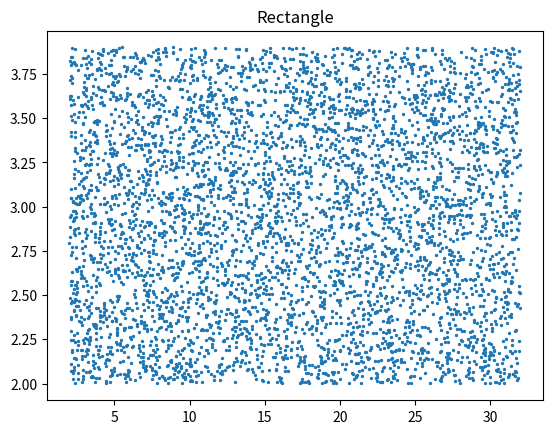
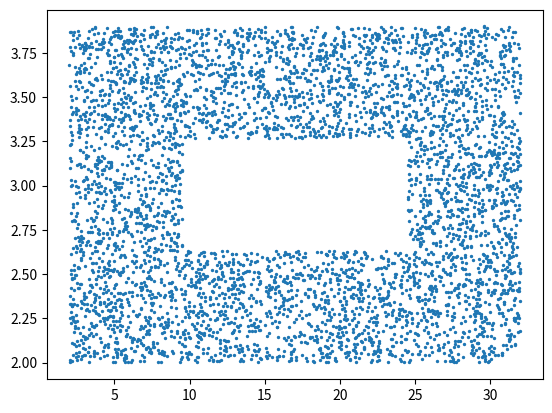
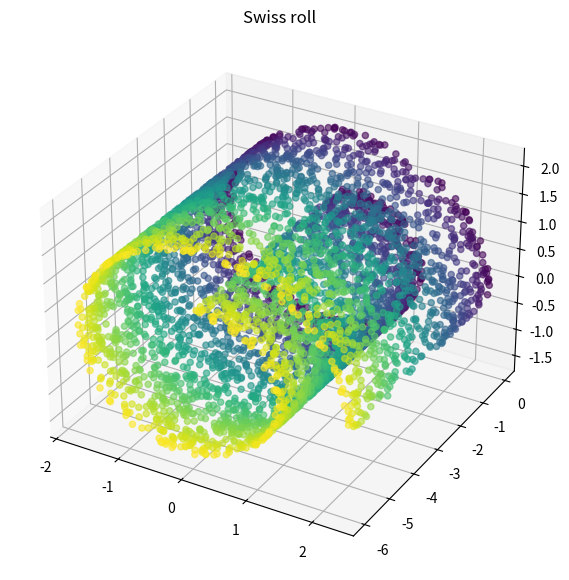
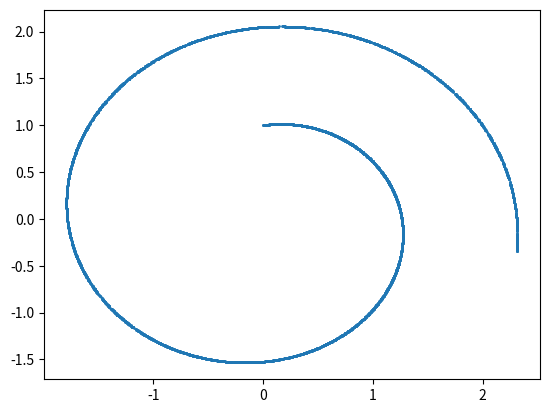
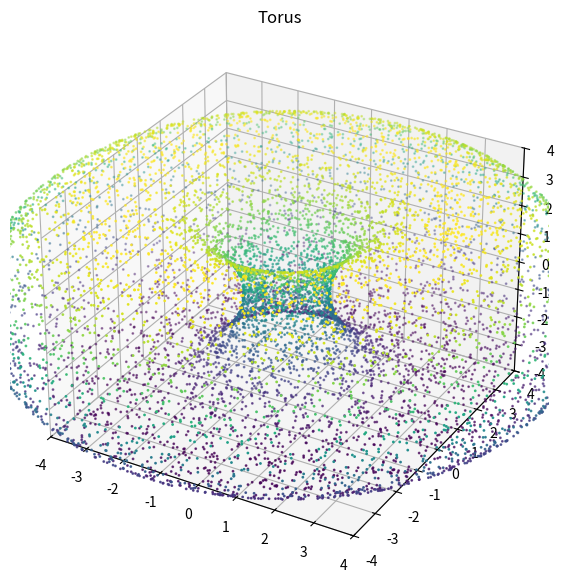

These figures' Python source, in order:
#!/usr/bin/env python
# coding: utf-8

# In[38]:


# --------------------------------------------------------------
# This file will generate four datasets used to perform manifold 
# learning: the rectangle, the rectangele with hole, swiss roll,
# and torus.
# Four datasets' variable names:
# 1.rect
# 2.rect_hole
# 3.swiss_roll
# 4.torus
# --------------------------------------------------------------
import matplotlib.pyplot as plt
import math
import numpy as np
import random


# In[153]:


#rectangle no hole, 20 dimension, sample size 5000
n=5000  #sample size
a=30   #length of the rectangle
b=1.9    #wide of the rectangle
np.random.seed(10)  #set random seed to be 10
x = np.random.uniform(2,a+2,n)
y = np.random.uniform(2,b+2,n)
rect = np.array([x,y]).T
rect = np.append(rect,[[0]*18]*n,1)
#plot
plt.scatter(rect[:,0],rect[:,1],s=2)
plt.title("Rectangle")
plt.show()
#np.savetxt('rect_n5000_dim20_a30b1.9.csv', rect, delimiter=',')


# In[161]:


#rectangle with hole, 20 dimension, sample size roughly 5000
n=6000 
a=30   #length of the rectangle
b=1.9    #wide of the rectangle
np.random.seed(980)  #set random seed to be 980
x = np.random.uniform(2,a+2,n)
y = np.random.uniform(2,b+2,n)
rect_tempt = np.array([x,y])
rect_hole = []
for i in rect_tempt.T:
    if i[0] < 2+a/3-a/12 or i[0] > 2+(2*a)/3+a/12:
        rect_hole.append(i)
    elif i[1] < 2+b/3  or i[1] > 2+(2*b)/3:
        rect_hole.append(i)
rect_hole = np.array(rect_hole)
sample_size = len(rect_hole)
print("sample size is:",sample_size)
rect_hole = np.append(rect_hole,[[0]*18]*sample_size,1)
#plot
plt.scatter(rect_hole[:,0],rect_hole[:,1],s=2)
plt.show()
#np.savetxt('rectHole_n5000_dim20_a30b1.9.csv', rect_hole, delimiter=',')


# In[185]:


#swiss roll, 20 dimension, sample size 5000

##set parameter
length_phi = 8 #length of swiss roll in angular direction
length_Z = 6 #length of swiss roll in z direction
sigma = 0      #noise strength
m = 5000        #number of samples

##generate dataset
np.random.seed(101) #set random seed to be 101
phi = length_phi*np.random.rand(m)
xi = np.random.rand(m)
Z = length_Z*np.random.rand(m)
X = 1./6*(phi + min(length_Z,length_phi) + sigma*xi)*np.sin(phi)
Y = 1./6*(phi + min(length_Z,length_phi) + sigma*xi)*np.cos(phi)

swiss_roll = np.array([X, Y, Z]).T
swiss_roll = np.append(swiss_roll,[[0]*17]*m,1)
#rotate with X coordiante
theta = np.radians(90)
rotation = np.identity(20)
rotation[2,2]=np.cos(theta)
rotation[1,2]=-np.sin(theta)
rotation[2,1]=np.sin(theta)
rotation[1,1]=np.cos(theta)
swiss_roll=rotation.dot(swiss_roll.T).T
#plot
fig = plt.figure(figsize=(8, 7))
ax = plt.axes(projection="3d")
ax.scatter(swiss_roll[:,0],swiss_roll[:,1],swiss_roll[:,2],c=Z, s=20, alpha=0.6)
ax.set_title("Swiss roll")
plt.show()
plt.scatter(swiss_roll[:,0],swiss_roll[:,2],s=1)
plt.show()
#np.savetxt('swissRoll_n5000_dim20_a10b4.csv', swiss_roll, delimiter=',')


# In[141]:


#torus, 20 dimensions, 10000 sample size
##set parameter
n = 10000 
R, r = 4, 3 
##Generate dataset
np.random.seed(1434) #set seed to be 1434
x1 = np.random.uniform(0, 2*np.pi*R,n)
x2 = np.random.uniform(0, 2*np.pi*r,n)
theta = 2 * np.pi * x1 / R
phi = 2 * np.pi * x2 / r
x = (R + r*np.cos(theta)) * np.cos(phi)
y = (R + r*np.cos(theta)) * np.sin(phi)
z = r * np.sin(theta)
torus = np.array([x, y, z]).T
torus = np.append(torus,[[0]*17]*n,1)
#plot
fig = plt.figure(figsize=(8,7)) 
ax = plt.axes(projection="3d")
ax.scatter(torus[:,0], torus[:,1], torus[:,2], c=z,s=1)
ax.axes.set_xlim3d(left=-R, right=R) 
ax.axes.set_ylim3d(bottom=-R, top=R) 
ax.axes.set_zlim3d(bottom=-R, top=R)
plt.title("Torus")
plt.show()
#np.savetxt('torus_n10000_dim20_R4r3.csv',torus, delimiter=',')


# In[ ]:
